Run: headless pygame with SDL's dummy video driver; simulated clock (each Clock.tick advances the game by its frame time, no real sleeping); random seed 0; keys injected as events and as key.get_pressed() state; no mouse input.
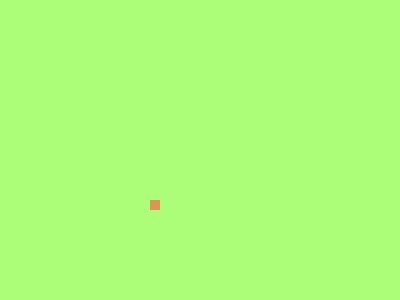
Frame 1 of 2 · flips 1–60 · no input
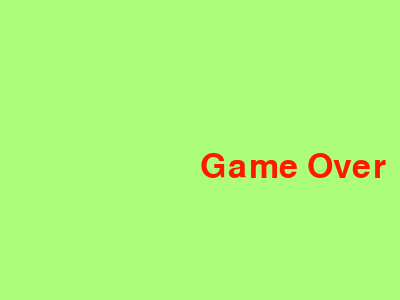
Frame 2 of 2 · flips 61–180 · tapped SPACE, RETURN · held RIGHT (→), D (game ended)

The pygame program that drew these frames:

from pickle import TRUE
import pygame
import time 
pygame.init()

blue = (93, 178, 255) #score
violet = (122, 78, 252) #food
brown = (219, 149, 86) #snake
green = (172, 254, 121) #background
red = (255, 25, 1) #game over

dis_width = 400
dis_height = 300

dis=pygame.display.set_mode((dis_width,dis_height))

pygame.display.set_caption("Snake game")
game_over=False

x1 = 150
y1= 200

x1_change = 0 
y1_change = 0 
snake_speed = 18

snake_block = 10

clock = pygame.time.Clock()

font_style = pygame.font.SysFont(None,50)

def message(msg, color):
    mesg = font_style.render(msg, True, color)
    dis.blit(mesg, [dis_width/2, dis_height/2])

while not game_over:
    for event in pygame.event.get():
        if event.type==pygame.QUIT:
            game_over=TRUE
        if event.type == pygame.KEYDOWN:
            if event.key == pygame.K_LEFT:
                x1_change = -snake_block
                y1_change = 0
            elif event.key == pygame.K_RIGHT:
                x1_change = snake_block
                y1_change = 0
            elif event.key == pygame.K_UP:
                x1_change = 0
                y1_change = -snake_block
            elif event.key == pygame.K_DOWN:
                x1_change = 0
                y1_change = snake_block

    if x1>= dis_width or x1 < 0 or y1>= dis_height or y1 <0:
        game_over = True

    x1 += x1_change
    y1 += y1_change
    dis.fill(green)
    pygame.draw.rect(dis, brown,[x1, y1, snake_block,snake_block])

    pygame.display.update()

    clock.tick(snake_speed)
message("Game Over", red)
pygame.display.update()
time.sleep(5)
pygame.quit()
quit()
